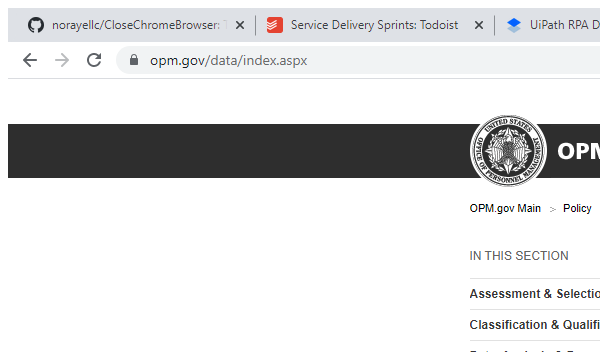
Task: DownloadNewQuarter
Workflow: DownloadNewQuarter

Step 1: AttachOPMBrowser

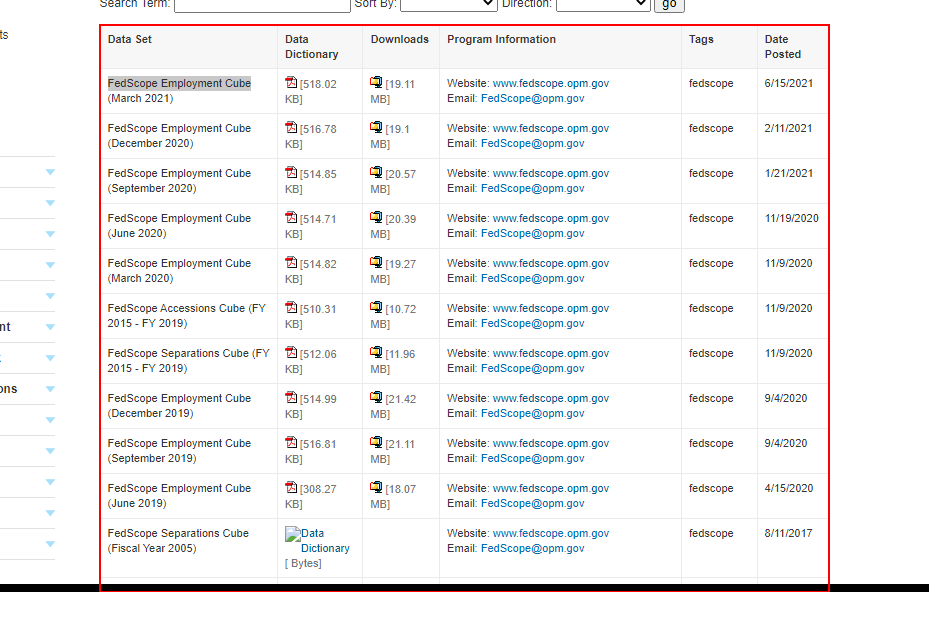
Step 2: get-text from the tbody